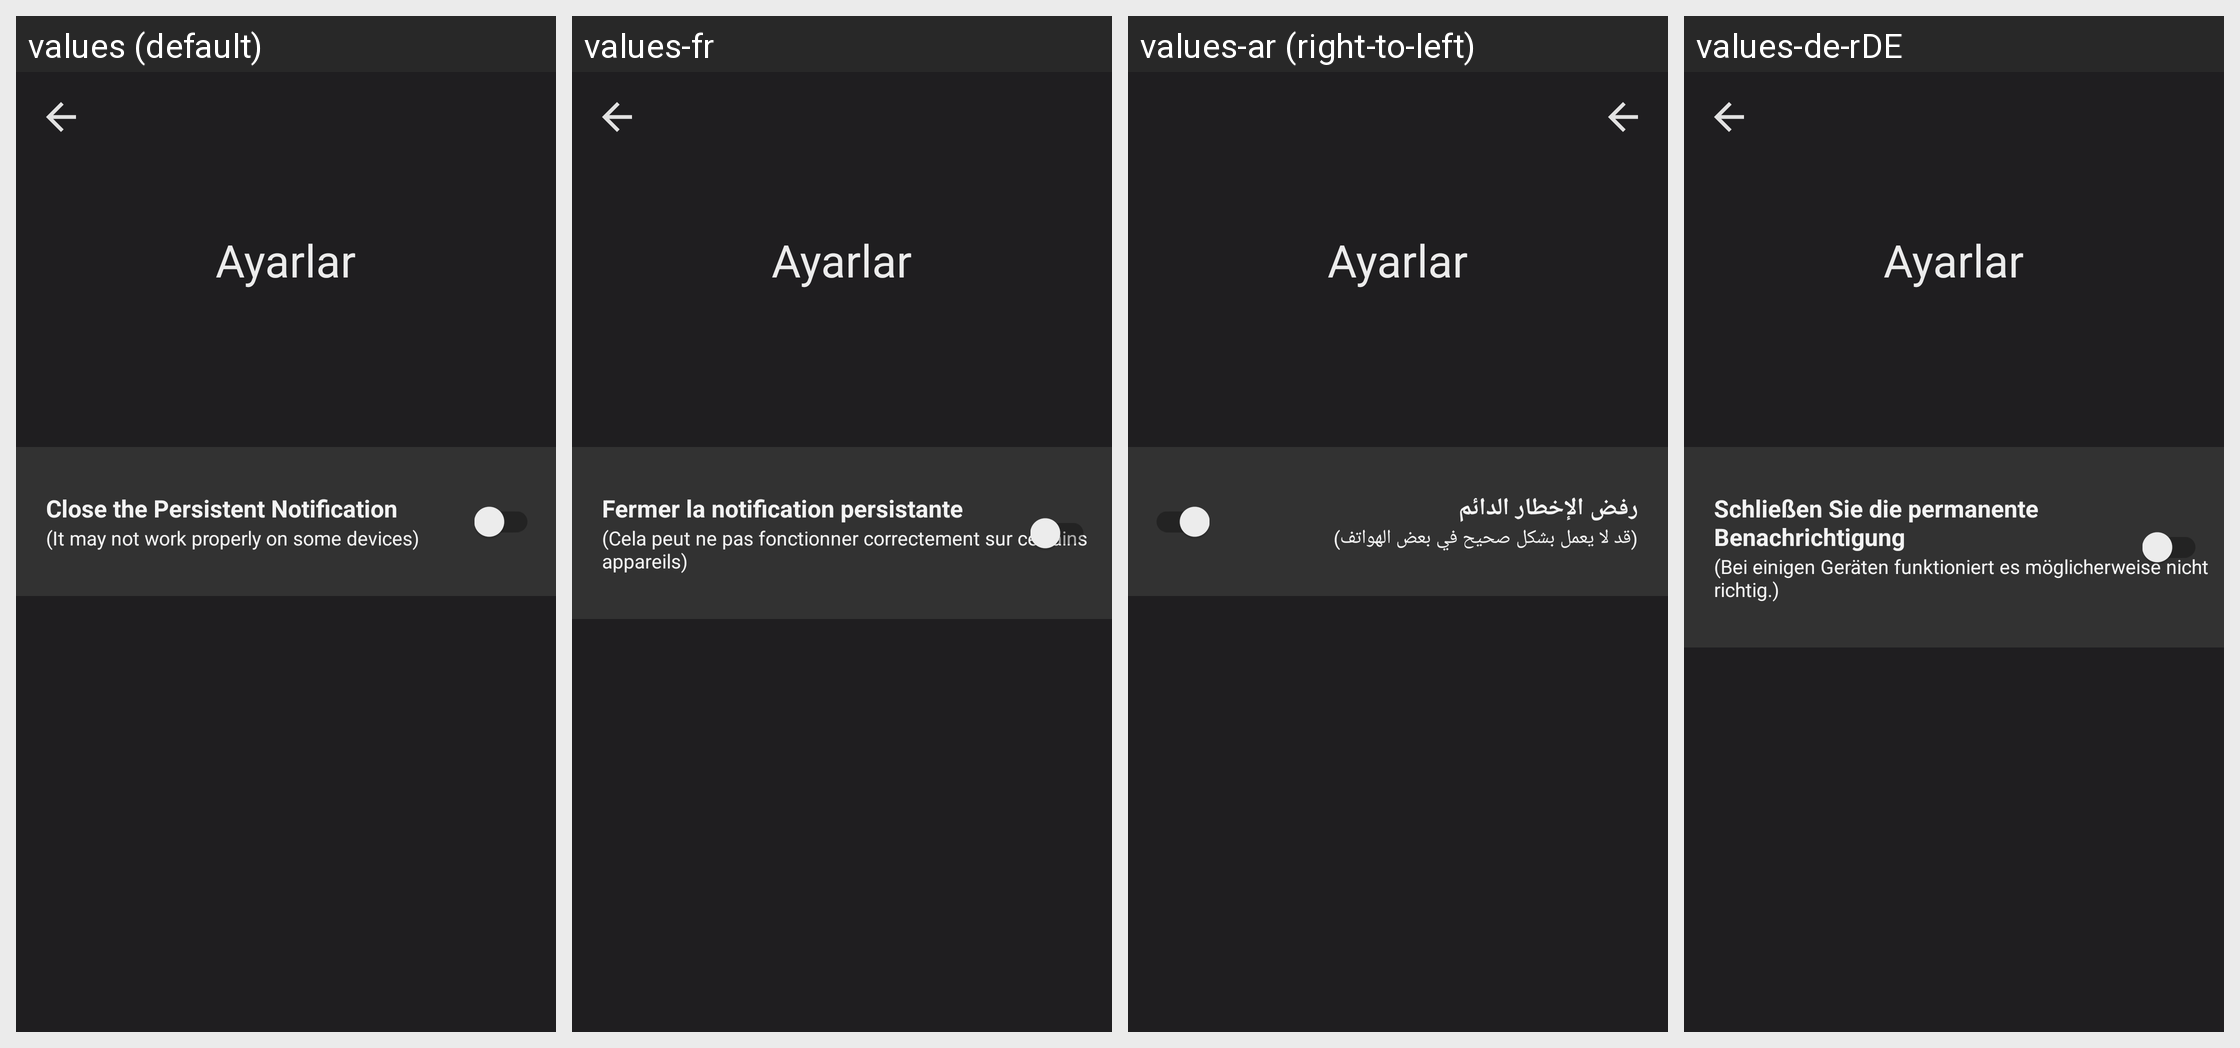

Here is an Android app screen in its default locale and in the app's own translations. Write out the translated-string differences for the strings that appear on this screen.
Android screen res/layout/fragment_options_page.xml rendered under 4 locales, left to right: values (default), values-fr, values-ar (right-to-left), values-de-rDE. Device: Nexus 5 (rendered at 1080×1920; each locale shown at half size, 540×960, under a caption strip naming it); theme AppTheme.
Other locales in the repository, not shown: values-en, values-es, values-fa, values-fi-rFI, values-ja-rJP, values-pt, values-ru, values-tr-rTR, values-zh.
Strings drawn on this screen, with the default value and each locale's value (text and hints the layout hard-codes, and strings that could not be matched under every locale, appear in the picture but are not listed):

close_notif
  values: Close the Persistent Notification
  values-fr: Fermer la notification persistante
  values-ar: رفض الإخطار الدائم
  values-de-rDE: Schließen Sie die permanente Benachrichtigung

it_may_not_work
  values: (It may not work properly on some devices)
  values-fr: (Cela peut ne pas fonctionner correctement sur certains appareils)
  values-ar: (قد لا يعمل بشكل صحيح في بعض الهواتف)
  values-de-rDE: (Bei einigen Geräten funktioniert es möglicherweise nicht richtig.)
